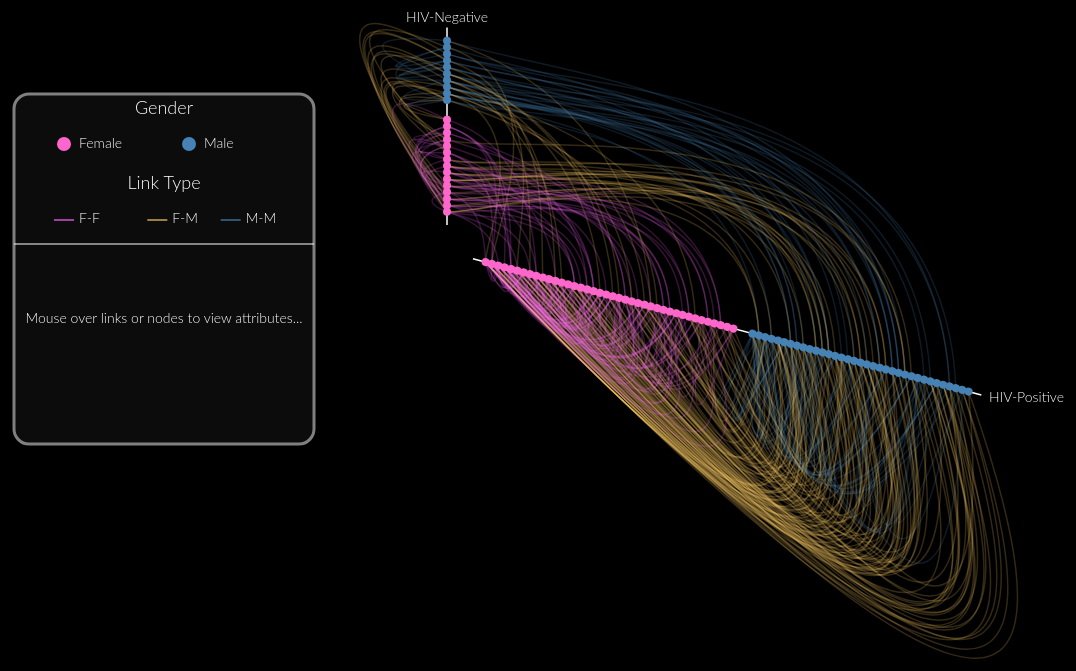
D3 v2 page, settled after 480 driven frames (8 s of simulated time); the page loaded 2 data file(s).



var width = 750,
    height = 850,
    innerRadius = 40,
    outerRadius = 540,
    majorAngle = 2 * Math.PI / 3,
    minorAngle = 1 * Math.PI / 12;


var angle = d3.scale.ordinal()
    .domain(["neg", "pos"])
    .range([0, majorAngle - minorAngle]);

var radius = d3.scale.linear()
    .range([innerRadius, outerRadius]);


var svgLegend = d3.select("body").append("div")
    .attr("id", "legend")
    .attr("style", "float:left")
    .attr("height", height)
    .attr("width", "350")
    .append("svg").attr("width", 350).attr("height", height)

var svg = d3.select("body").append("div")
    .attr("id", "visualization")
    .attr("height", height)
    .attr("margin-left", "350px")
    .append("svg")
    .attr("width", width)
    .attr("height", height)
    .append("g")
    .attr("transform", "translate(" + outerRadius * .20 + "," + outerRadius * .57 + ")");



var formatNumber = d3.format(",d"),
    defaultInfo;


// start loading data and visualization here

d3.csv("/data/refnetwork-nodes.csv", function (csv) {

    nodesByIndex = csv.map(function (el) {
        el.binaryAttribute = +el.binaryAttribute;
        el.index = +el.index; // change to ID b/c want to use that lates
        el.degree = +el.degree; // number of friends (links)
        if (el.binaryAttribute == 1) {
            el.type = "HIV-Positive";
        } else {
            el.type = "HIV-Negative";
        }
        return el;
    });

    // array of degrees (to calculate min and max later)
    degs = nodesByIndex.map(function (d) {
        return d.degree;
    });


    // group nodes by HIV+ / 
    var nodesByType = d3.nest().key(function (d) {
        return d.binaryAttribute;
    }).sortKeys(d3.ascending).entries(nodesByIndex);

    // sort (apply function defined above)
    nodesByType.forEach(function (type) {
        type.values = type.values.sort(compare) // return array in order of  
    });

    // now assign plotIndex values

    nodesByType.forEach(function (type) {
        var lastgender = type.values[0].gender,
            count = 0;
        type.values.forEach(function (d, i) {
            if (d.gender != lastgender) lastgender = d.gender, count += 2;
            d.plotIndex = count++;
            nodesByIndex[d.index].plotIndex = d.plotIndex;
        });
        type.count = count - 1;
    });

    nodesByType[0].key = "neg"
    nodesByType[1].key = "pos"


    // load edges within here
    d3.csv('/data/refnetwork-edges.csv', function (csv) {
        edges = [];

        // first convert the data to numeric: this returns array of 413 elements (corresponding to 
        // rows of the spreadsheet (as csv)
        csv = csv.map(function (el) {
            el.source = +el.source;
            el.target = +el.target;
            el.distance = +el.distance;
            el.wdistance = +el.wdistance;
            return el;
        });

        // process the edges data to form the necessary object

        // create new object
        var el, sourceType, targetType, linkType;
        // loop over all links (over 413 elements in csv array of link objects)
        for (var ii = 0; ii < csv.length; ii++) {
            el = csv[ii];

            if (nodesByIndex[el.source].binaryAttribute == 0) {
                sourceType = "neg";
            } else {
                sourceType = "pos";
            }
            if (nodesByIndex[el.target].binaryAttribute == 0) {
                targetType = "neg";
            } else {
                targetType = "pos";
            }

            // type of link by gender
            if (nodesByIndex[el.source].gender == nodesByIndex[el.target].gender) {
                if (nodesByIndex[el.source].gender == "male") {
                    linkType = "m-m";
                } else {
                    linkType = "f-f";
                }
            } else {
                linkType = "m-f";
            }

            edges.push({
                source: {
                    type: sourceType,
                    node: nodesByIndex[el.source]
                }, // push node object instead of just node index
                target: {
                    type: targetType,
                    node: nodesByIndex[el.target]
                }, // push  node object instead of just node index
                distance: el.distance, // push 
                wdistance: el.wdistance, //push distance
                typeByGender: linkType
            });
        }

        var info = d3.select("#info").text(defaultInfo = "Showing " + formatNumber(edges.length) + " friendships among " + formatNumber(nodesByIndex.length) + " individuals.");

        var nodename = d3.select("#nodename").text(defaultText = "");
        var nodehiv = d3.select("#nodehiv").text(defaultText = "Mouse over links or nodes to view attributes...");
        var nodegender = d3.select("#nodegender").text(defaultText = "");
        var nodefriends = d3.select("#nodefriends").text(defaultText = "");
        var nodephiv = d3.select("#phiv").text(defaultText = "");
        var nodepfemale = d3.select("#pfemale").text(defaultText = "");

        var name1 = d3.select("#name1").text(defaultText = "");
        var name2 = d3.select("#name2").text(defaultText = "");
        var gender1 = d3.select("#gender1").text(defaultText = "");
        var gender2 = d3.select("#gender2").text(defaultText = "");
        var hiv1 = d3.select("#hiv1").text(defaultText = "");
        var hiv2 = d3.select("#hiv2").text(defaultText = "");

        // Set the radius domain.
        radius.domain([0, d3.max([nodesByType[0].count, nodesByType[1].count])]);
        // gives back extent of axis (largest index)

        // Draw the axes.
        svg.selectAll(".axis")
            .data(nodesByType)
            .enter().append("line")
            .attr("class", "axis")
            .attr("transform", function (d) {
                return "rotate(" + degrees(angle(d.key)) + ")";
            })
            .attr("x1", radius(-2))
            .attr("x2", function (d) {
                return radius(d.count + 2);
            });

        svg.append("text")
            .attr("id", "hivposlabel")
            .attr("transform", "rotate(" + degrees(majorAngle) + ")")
            .attr("x", radius(82))
            .attr("y", 0)
            .text("HIV-Positive")
            .attr("text-anchor", "middle")
            .attr("style", "fill: white")
            .attr("transform", "" + degrees(majorAngle))
            .attr("dy", 150);

        svg.append("text")
            .attr("id", "hivneglabel")
            .attr("x", 0)
            .attr("y", 0)
            .text("HIV-Negative")
            .attr("text-anchor", "middle")
            .attr("style", "fill: white")
            .attr("dy", -230)
            .attr("dx", 0);


        // Draw the links.
        svg.append("g")
            .attr("class", "links")
            .selectAll(".link")
            .data(edges)
            .enter().append("path")
            .attr("class", "link")
            .attr("d", link()
                .angle(function (d) {
                    return angle(d.type);
                })
                .radius(function (d) {
                    return radius(d.node.plotIndex);
                }))
            .attr("stroke", function (d) {
                return linkColor(d.typeByGender);
            })
            .on("mouseover", linkMouseover)
            .on("mouseout", mouseout);

        // Draw nodes

        svg.append("g")
            .attr("class", "nodes")
            .selectAll(".type")
            .data(nodesByType)
            .enter().append("g")
            .attr("class", function (d) {
                return d.key + "nodes";
            })
            .attr("transform", function (d) {
                return "rotate(" + degrees(angle(d.key)) + ")";
            })
            .selectAll("circle")
            .data(function (d) {
                return d.values;
            })
            .enter().append("circle")
            .attr("cx", function (d) {
                return radius(d.plotIndex);
            })
            .attr("r", 4)
            .attr("fill", function (d) {
                return color(d.gender);
            })
            .on("mouseover", nodeMouseover)
            .on("mouseout", mouseout);



        // Highlight the link and connected nodes on mouseover.
        function linkMouseover(d) {
            svg.selectAll(".link").classed("active", function (p) {
                return p === d;
            });
            svg.selectAll("circle").classed("active", function (p) {
                return p === d.source.node || p === d.target.node;
            });
            name1.text(d.source.node.name).style("fill", linkColor(d.typeByGender)).style("opacity", "0.75");
            name2.text(d.target.node.name).style("fill", linkColor(d.typeByGender)).style("opacity", "0.75");
            gender1.text(capitalizeFirstLetter(d.source.node.gender)).style("fill", linkColor(d.typeByGender)).style("opacity", "0.75");
            gender2.text(capitalizeFirstLetter(d.target.node.gender)).style("fill", linkColor(d.typeByGender)).style("opacity", "0.75");
            hiv1.text(d.source.node.type).style("fill", linkColor(d.typeByGender)).style("opacity", "0.75");
            hiv2.text(d.target.node.type).style("fill", linkColor(d.typeByGender)).style("opacity", "0.75");
            nodehiv.text("↔").style("fill", linkColor(d.typeByGender)).style("opacity", "0.75").style("font-size", "34");
        }

        // Highlight the node and connected links on mouseover.
        function nodeMouseover(d) {
            var neiNodeList = [];
            svg.selectAll(".link").classed("active", function (p) {
                if (p.source.node == d) {
                    neiNodeList.push(p.target.node);
                }
                if (p.target.node == d) {
                    neiNodeList.push(p.source.node);
                }
                return p.source.node === d || p.target.node === d;
            });
            d3.select(this).classed("active", true);
            nodename.text(d.name);
            nodehiv.text(d.type);
            nodegender.text(capitalizeFirstLetter(d.gender));
            nodefriends.text(d.degree + " friends");

            var percentfemale = d3.sum(neiNodeList.map(
                function (d) {
                    return d.gender == 'female';
                })) / neiNodeList.length;
            var percenthiv = d3.sum(neiNodeList.map(
                function (d) {
                    return d.binaryAttribute;
                })) / neiNodeList.length;
            var pfemale = d3.round(100 * percentfemale, 2) + "%";
            var phiv = d3.round(100 * percenthiv, 2) + "%";

            nodephiv.text(phiv + " of friends are HIV-Positive");
            nodepfemale.text(pfemale + " of friends are female");
        }

        // Clear any highlighted nodes or links.
        function mouseout() {
            svg.selectAll(".active").classed("active", false);
            name1.text(defaultText);
            name2.text(defaultText);
            gender1.text(defaultText);
            gender2.text(defaultText);
            hiv1.text(defaultText);
            hiv2.text(defaultText);
            nodename.text(defaultText);
            nodehiv.text(defaultText).style("font-size", "16").style("fill", "white").style("opacity", "1");
            nodegender.text(defaultText);
            nodefriends.text(defaultText);
            nodephiv.text(defaultText);
            nodepfemale.text(defaultText);
        }

    }); // close of edges csv   

}); // close of node csv


// create sort function that will place females first, then males
// within those two categories, it will sort in descending order by degree (more connected nodes first) 
function compare(a, b) {
    if (a.gender < b.gender)
        return -1;
    if (a.gender > b.gender)
        return 1;
    if (a.gender == b.gender) {
        if (a.degree > b.degree)
            return -1;
        if (a.degree < b.degree)
            return 1;
        return 0;
    }
}

// colors for male / female nodes 
function color(g) {
    if (g == "male") {
        return "steelblue";
    } else {
        return "#FF66CC";
    }
}

// link colors
function linkColor(g) {
    if (g == "f-f") {
        return "#FF66FF";
    } else if (g == "m-m") {
        return "steelblue";
    } else {
        return "#FFCC66";
    }
}

// function to convert radians into degrees
function degrees(radians) {
    return radians / Math.PI * 180 - 90;
}


function capitalizeFirstLetter(string) {
    return string.charAt(0).toUpperCase() + string.slice(1);
}


// A shape generator for Hive links, based on a source and a target.
// Adapted from http://bost.ocks.org/mike/hive/
// The source and target are defined in polar coordinates (angle and radius).
// Ratio links can also be drawn by using a startRadius and endRadius.
// This class is modeled after d3.svg.chord
function link() {
    var source = function (d) {
        return d.source;
    },
        target = function (d) {
            return d.target;
        },
        angle = function (d) {
            return d.angle;
        },
        startRadius = function (d) {
            return d.radius;
        },
        endRadius = startRadius,
        arcOffset = -Math.PI / 2;

    function link(d, i) {
        var s = node(source, this, d, i),
            t = node(target, this, d, i),
            x;
        if (t.a < s.a) x = t, t = s, s = x;
        if (t.a - s.a > Math.PI) s.a += 2 * Math.PI;
        var a1 = s.a + (t.a - s.a) / 3,
            a2 = t.a - (t.a - s.a) / 3;

        // draw cubic bezier curves for nodes on different axes
        if (s.a != t.a) {
            return s.r0 - s.r1 || t.r0 - t.r1 ? "M" + Math.cos(s.a) * s.r0 + "," + Math.sin(s.a) * s.r0 + "L" + Math.cos(s.a) * s.r1 + "," + Math.sin(s.a) * s.r1 + "C" + Math.cos(a1) * s.r1 + "," + Math.sin(a1) * s.r1 + " " + Math.cos(a2) * t.r1 + "," + Math.sin(a2) * t.r1 + " " + Math.cos(t.a) * t.r1 + "," + Math.sin(t.a) * t.r1 + "L" + Math.cos(t.a) * t.r0 + "," + Math.sin(t.a) * t.r0 + "C" + Math.cos(a2) * t.r0 + "," + Math.sin(a2) * t.r0 + " " + Math.cos(a1) * s.r0 + "," + Math.sin(a1) * s.r0 + " " + Math.cos(s.a) * s.r0 + "," + Math.sin(s.a) * s.r0 : "M" + Math.cos(s.a) * s.r0 + "," + Math.sin(s.a) * s.r0 + "C" + Math.cos(a1) * s.r1 + "," + Math.sin(a1) * s.r1 + " " + Math.cos(a2) * t.r1 + "," + Math.sin(a2) * t.r1 + " " + Math.cos(t.a) * t.r1 + "," + Math.sin(t.a) * t.r1;
        }
        // draw quadratic bezier curves for nodes on same axis
        else {
            a = s.a
            var aCtrl = d.source.type === "pos" ? aCtrl = a + minorAngle * 2 : aCtrl = a - minorAngle * 2
            m = Math.abs(s.r1 - t.r1)
            rCtrl = s.r1 + m
            return "M" + Math.cos(s.a) * s.r0 + "," + Math.sin(s.a) * s.r0 + "Q" + Math.cos(aCtrl) * rCtrl + "," + Math.sin(aCtrl) * rCtrl + " " + Math.cos(t.a) * t.r1 + "," + Math.sin(t.a) * t.r1;
        }
    }

    function node(method, thiz, d, i) {
        var node = method.call(thiz, d, i),
            a = +(typeof angle === "function" ? angle.call(thiz, node, i) : angle) + arcOffset,
            r0 = +(typeof startRadius === "function" ? startRadius.call(thiz, node, i) : startRadius),
            r1 = (startRadius === endRadius ? r0 : +(typeof endRadius === "function" ? endRadius.call(thiz, node, i) : endRadius));
        return {
            r0: r0,
            r1: r1,
            a: a
        };
    }

    link.source = function (_) {
        if (!arguments.length) return source;
        source = _;
        return link;
    };

    link.target = function (_) {
        if (!arguments.length) return target;
        target = _;
        return link;
    };

    link.angle = function (_) {
        if (!arguments.length) return angle;
        angle = _;
        return link;
    };

    link.radius = function (_) {
        if (!arguments.length) return startRadius;
        startRadius = endRadius = _;
        return link;
    };

    link.startRadius = function (_) {
        if (!arguments.length) return startRadius;
        startRadius = _;
        return link;
    };

    link.endRadius = function (_) {
        if (!arguments.length) return endRadius;
        endRadius = _;
        return link;
    };

    return link;
};



//* Legend goes here *//
var lw = 300;
var lh = 350;

svgLegend.append("rect")
    .attr("class", "legendcont")
    .attr("x", (350 - lw) / 2)
    .attr("y", 150)
    .attr("width", lw)
    .attr("height", lh)
    .attr("fill", "#181818")
    .attr("opacity", 0.5)
    .attr("stroke", "white")
    .attr("stroke-width", "3px")
    .attr("rx", 15)
    .attr("ry", 15);

var legendContainer = svgLegend.append("g").attr("transform", "translate(" + (350 - lw) / 2 + ",150)");
var legendContainerMargin = 50;



legendContainer.append("text")
    .attr("x", lw / 2)
    .attr("y", 20)
    .text("Gender")
    .attr("text-anchor", "middle")
    .attr("style", "fill: white; font-size:18");

legendContainer.append("circle")
    .attr("cx", legendContainerMargin)
    .attr("cy", legendContainerMargin)
    .attr("r", 7)
    .attr("fill", "#FF66CC");

legendContainer.append("circle")
    .attr("cx", (lw + legendContainerMargin) / 2)
    .attr("cy", legendContainerMargin)
    .attr("r", 7)
    .attr("fill", "steelblue");

legendContainer.append("text")
    .attr("class", "mainlegendtext")
    .attr("x", legendContainerMargin + 15)
    .attr("y", legendContainerMargin)
    .text("Female")
    .attr("text-anchor", "start")
    .attr("dy", "4")
    .attr("style", "fill: white");

legendContainer.append("text")
    .attr("class", "mainlegendtext")
    .attr("x", (lw + legendContainerMargin) / 2 + 15)
    .attr("y", legendContainerMargin)
    .text("Male")
    .attr("text-anchor", "start")
    .attr("dy", "4")
    .attr("style", "fill: white");



legendContainer.append("text")
    .attr("x", lw / 2)
    .attr("y", 20 + 75)
    .text("Link Type")
    .attr("text-anchor", "middle")
    .attr("style", "fill: white; font-size:18");

var legendLinkTypespacing = (lw - 2 * (legendContainerMargin - 10)) / 3;


legendContainer.append("rect")
    .attr("x", legendContainerMargin - 10)
    .attr("y", legendContainerMargin + 75)
    .attr("width", 20)
    .attr("height", 2)
    .attr("fill", "#FF66FF")
    .attr("opacity", "0.6");

legendContainer.append("text")
    .attr("class", "mainlegendtext")
    .attr("x", legendContainerMargin + 15)
    .attr("y", legendContainerMargin + 75)
    .text("F-F")
    .attr("text-anchor", "start")
    .attr("dy", "4")
    .attr("style", "fill: white");

legendContainer.append("rect")
    .attr("x", legendContainerMargin - 10 + legendLinkTypespacing + 20)
    .attr("y", legendContainerMargin + 75)
    .attr("width", 20)
    .attr("height", 2)
    .attr("fill", "#FFCC66")
    .attr("opacity", "0.6");

legendContainer.append("text")
    .attr("class", "mainlegendtext")
    .attr("x", legendContainerMargin - 10 + legendLinkTypespacing + 45)
    .attr("y", legendContainerMargin + 75)
    .text("F-M")
    .attr("text-anchor", "start")
    .attr("dy", "4")
    .attr("style", "fill: white");

legendContainer.append("rect")
    .attr("x", legendContainerMargin - 10 + 2 * legendLinkTypespacing + 20)
    .attr("y", legendContainerMargin + 75)
    .attr("width", 20)
    .attr("height", 2)
    .attr("fill", "steelblue")
    .attr("opacity", "0.6");

legendContainer.append("text")
    .attr("class", "mainlegendtext")
    .attr("x", legendContainerMargin - 10 + 2 * legendLinkTypespacing + 45)
    .attr("y", legendContainerMargin + 75)
    .text("M-M")
    .attr("text-anchor", "start")
    .attr("dy", "4")
    .attr("style", "fill: white");

legendContainer.append("line")
    .attr("x1", 0)
    .attr("y1", legendContainerMargin + 100)
    .attr("x2", lw)
    .attr("y2", legendContainerMargin + 100)
    .attr("stroke", "white");

/// Changing here:   

// if select node:
legendContainer.append("text")
    .attr("id", "nodename")
    .attr("x", lw / 2)
    .attr("y", legendContainerMargin + 150)
    .text("Name")
    .attr("text-anchor", "middle")
    .attr("dy", "4")
    .attr("style", "fill: white; font-size:18");

legendContainer.append("text")
    .attr("id", "nodehiv")
    .attr("x", lw / 2)
    .attr("y", legendContainerMargin + 175)
    .text("HIV")
    .attr("text-anchor", "middle")
    .attr("dy", "4")
    .attr("style", "fill: white");


legendContainer.append("text")
    .attr("id", "nodegender")
    .attr("x", lw / 2)
    .attr("y", legendContainerMargin + 200)
    .text("Gender")
    .attr("text-anchor", "middle")
    .attr("dy", "4")
    .attr("style", "fill: white");
legendContainer.append("text")
    .attr("id", "nodefriends")
    .attr("x", lw / 2)
    .attr("y", legendContainerMargin + 225)
    .text("Gender")
    .attr("text-anchor", "middle")
    .attr("dy", "4")
    .attr("style", "fill: white");

legendContainer.append("text")
    .attr("id", "phiv")
    .attr("x", lw / 2)
    .attr("y", legendContainerMargin + 250)
    .text("")
    .attr("text-anchor", "middle")
    .attr("dy", "4")
    .attr("style", "fill: white");

legendContainer.append("text")
    .attr("id", "pfemale")
    .attr("x", lw / 2)
    .attr("y", legendContainerMargin + 275)
    .text("")
    .attr("text-anchor", "middle")
    .attr("dy", "4")
    .attr("style", "fill: white");


// if select link:

legendContainer.append("text")
    .attr("id", "name1")
    .attr("x", lw / 4)
    .attr("y", legendContainerMargin + 150)
    .text("Name1")
    .attr("text-anchor", "middle")
    .attr("dy", "4")
    .attr("style", "fill: white; font-size:18");

legendContainer.append("text")
    .attr("id", "name2")
    .attr("x", 3 * lw / 4)
    .attr("y", legendContainerMargin + 150)
    .text("Name2")
    .attr("text-anchor", "middle")
    .attr("dy", "4")
    .attr("style", "fill: white; font-size:18");


legendContainer.append("text")
    .attr("id", "hiv1")
    .attr("x", lw / 4)
    .attr("y", legendContainerMargin + 175)
    .text("HIV1")
    .attr("text-anchor", "middle")
    .attr("dy", "4")
    .attr("style", "fill: white");

legendContainer.append("text")
    .attr("id", "hiv2")
    .attr("x", 3 * lw / 4)
    .attr("y", legendContainerMargin + 175)
    .text("HIV2")
    .attr("text-anchor", "middle")
    .attr("dy", "4")
    .attr("style", "fill: white");

legendContainer.append("text")
    .attr("id", "gender1")
    .attr("x", lw / 4)
    .attr("y", legendContainerMargin + 200)
    .text("Gender1")
    .attr("text-anchor", "middle")
    .attr("dy", "4")
    .attr("style", "fill: white");

legendContainer.append("text")
    .attr("id", "gender2")
    .attr("x", 3 * lw / 4)
    .attr("y", legendContainerMargin + 200)
    .text("Gender2")
    .attr("text-anchor", "middle")
    .attr("dy", "4")
    .attr("style", "fill: white");
    


### data: data/refnetwork-nodes.csv
index, name, gender, degree, binaryAttribute
0, Alex X., male, 9, 1
1, Michael B., male, 9, 1
2, John A., male, 4, 1
3, Andrew E., male, 6, 1
4, David J., male, 9, 1
5, Simon P., male, 11, 1
6, Ben F., male, 3, 0
7, Brad R., male, 5, 1
8, Joseph N., male, 8, 1
9, Daniel V., male, 8, 1
10, Edward U., male, 11, 1
11, Raj T., male, 6, 1
12, Victor I., male, 7, 1
13, Vladimir M., male, 11, 1
14, Nathan G., male, 11, 0
15, Ronald C., male, 6, 1
16, George H., male, 10, 1
17, Alex Y., male, 8, 0
18, Michael W., male, 11, 0
19, John Q., male, 7, 1
20, Andrew O., male, 8, 1
21, David L., male, 7, 1
22, Simon Z., male, 9, 0
23, Ben S., male, 2, 1
24, Brad D., male, 9, 1
25, Joseph X., male, 10, 1
26, Daniel B., male, 9, 0
27, Edward A., male, 10, 1
28, Raj E., male, 6, 1
29, Victor J., male, 7, 1
30, Vladimir P., male, 6, 1
31, Nathan F., male, 10, 1
32, Ronald R., male, 8, 1
33, George N., male, 5, 0
34, Alex V., male, 7, 1
35, Michael U., male, 8, 1
36, John T., male, 10, 0
37, Andrew I., male, 9, 1
38, David M., male, 7, 1
39, Simon G., male, 9, 1
40, Ben C., male, 5, 0
41, Brad H., male, 6, 1
42, Joseph Y., male, 10, 1
43, Daniel W., male, 8, 1
44, Edward Q., male, 8, 0
45, Olga X., female, 9, 1
46, Natasha B., female, 8, 1
47, Victoria A., female, 13, 1
48, Jane E., female, 7, 1
49, Jade J., female, 10, 1
50, Kari P., female, 9, 0
51, Caroline F., female, 5, 1
52, Veronica R., female, 6, 0
53, Amy N., female, 9, 1
54, Mary V., female, 8, 1
55, Rebecca U., female, 12, 0
56, Tory T., female, 10, 0
57, Kelly I., female, 12, 1
58, Jessica M., female, 7, 1
59, Kendra G., female, 8, 1
... 40 more rows

### data: data/refnetwork-edges.csv
source, target, distance, wdistance
0, 20, 0, 17
0, 27, 0, 19
0, 36, 1, 19
0, 68, 0, 28
0, 72, 0, 23
0, 75, 1, 17
0, 83, 0, 20
0, 89, 0, 16
0, 94, 0, 17
1, 10, 0, 20
1, 16, 0, 19
1, 19, 0, 16
1, 28, 0, 15
1, 42, 0, 19
1, 49, 0, 19
1, 53, 0, 18
1, 68, 0, 28
1, 88, 0, 17
2, 3, 0, 10
2, 27, 0, 14
2, 63, 0, 15
2, 72, 0, 18
3, 12, 0, 13
3, 16, 0, 16
3, 25, 0, 16
3, 43, 0, 14
3, 99, 0, 18
4, 5, 0, 20
4, 30, 0, 15
4, 33, 1, 14
4, 39, 0, 18
4, 50, 1, 18
4, 52, 1, 15
4, 71, 0, 14
4, 76, 0, 25
4, 82, 0, 21
5, 7, 0, 16
5, 10, 0, 22
5, 11, 0, 17
5, 16, 0, 21
5, 28, 0, 17
5, 31, 0, 21
5, 43, 0, 19
5, 45, 0, 20
5, 68, 0, 30
5, 76, 0, 27
6, 29, 1, 10
6, 36, 0, 13
6, 94, 1, 11
7, 9, 0, 13
7, 26, 1, 14
7, 82, 0, 17
7, 93, 0, 13
8, 16, 0, 18
8, 17, 1, 16
8, 59, 0, 16
8, 70, 0, 14
8, 74, 0, 13
8, 76, 0, 24
8, 81, 0, 18
... 353 more rows